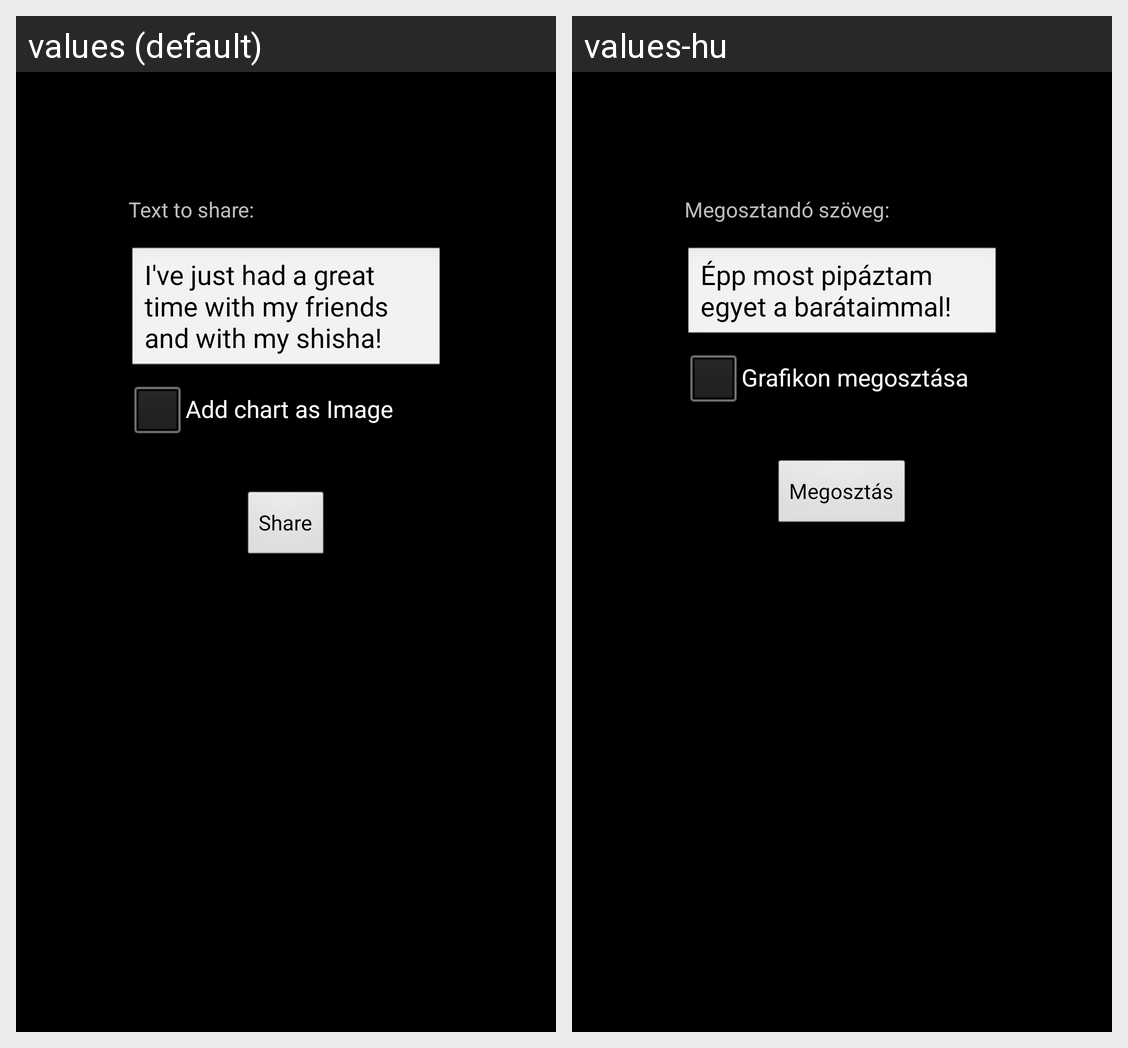

The same Android screen rendered under two of its app's locales, left to right. List the strings drawn on it with the default value and each locale's translation.
Android screen res/layout/share.xml rendered under 2 locales, left to right: values (default), values-hu. Device: Nexus 5 (rendered at 1080×1920; each locale shown at half size, 540×960, under a caption strip naming it); theme android:Theme.NoTitleBar.
Strings drawn on this screen, with the default value and each locale's value (text and hints the layout hard-codes, and strings that could not be matched under every locale, appear in the picture but are not listed):

sharetext
  values: Text to share:
  values-hu: Megosztandó szöveg:

textshareDefault
  values: I've just had a great time with my friends and with my shisha!
  values-hu: Épp most pipáztam egyet a barátaimmal!

addchart
  values: Add chart as Image
  values-hu: Grafikon megosztása

share
  values: Share
  values-hu: Megosztás
